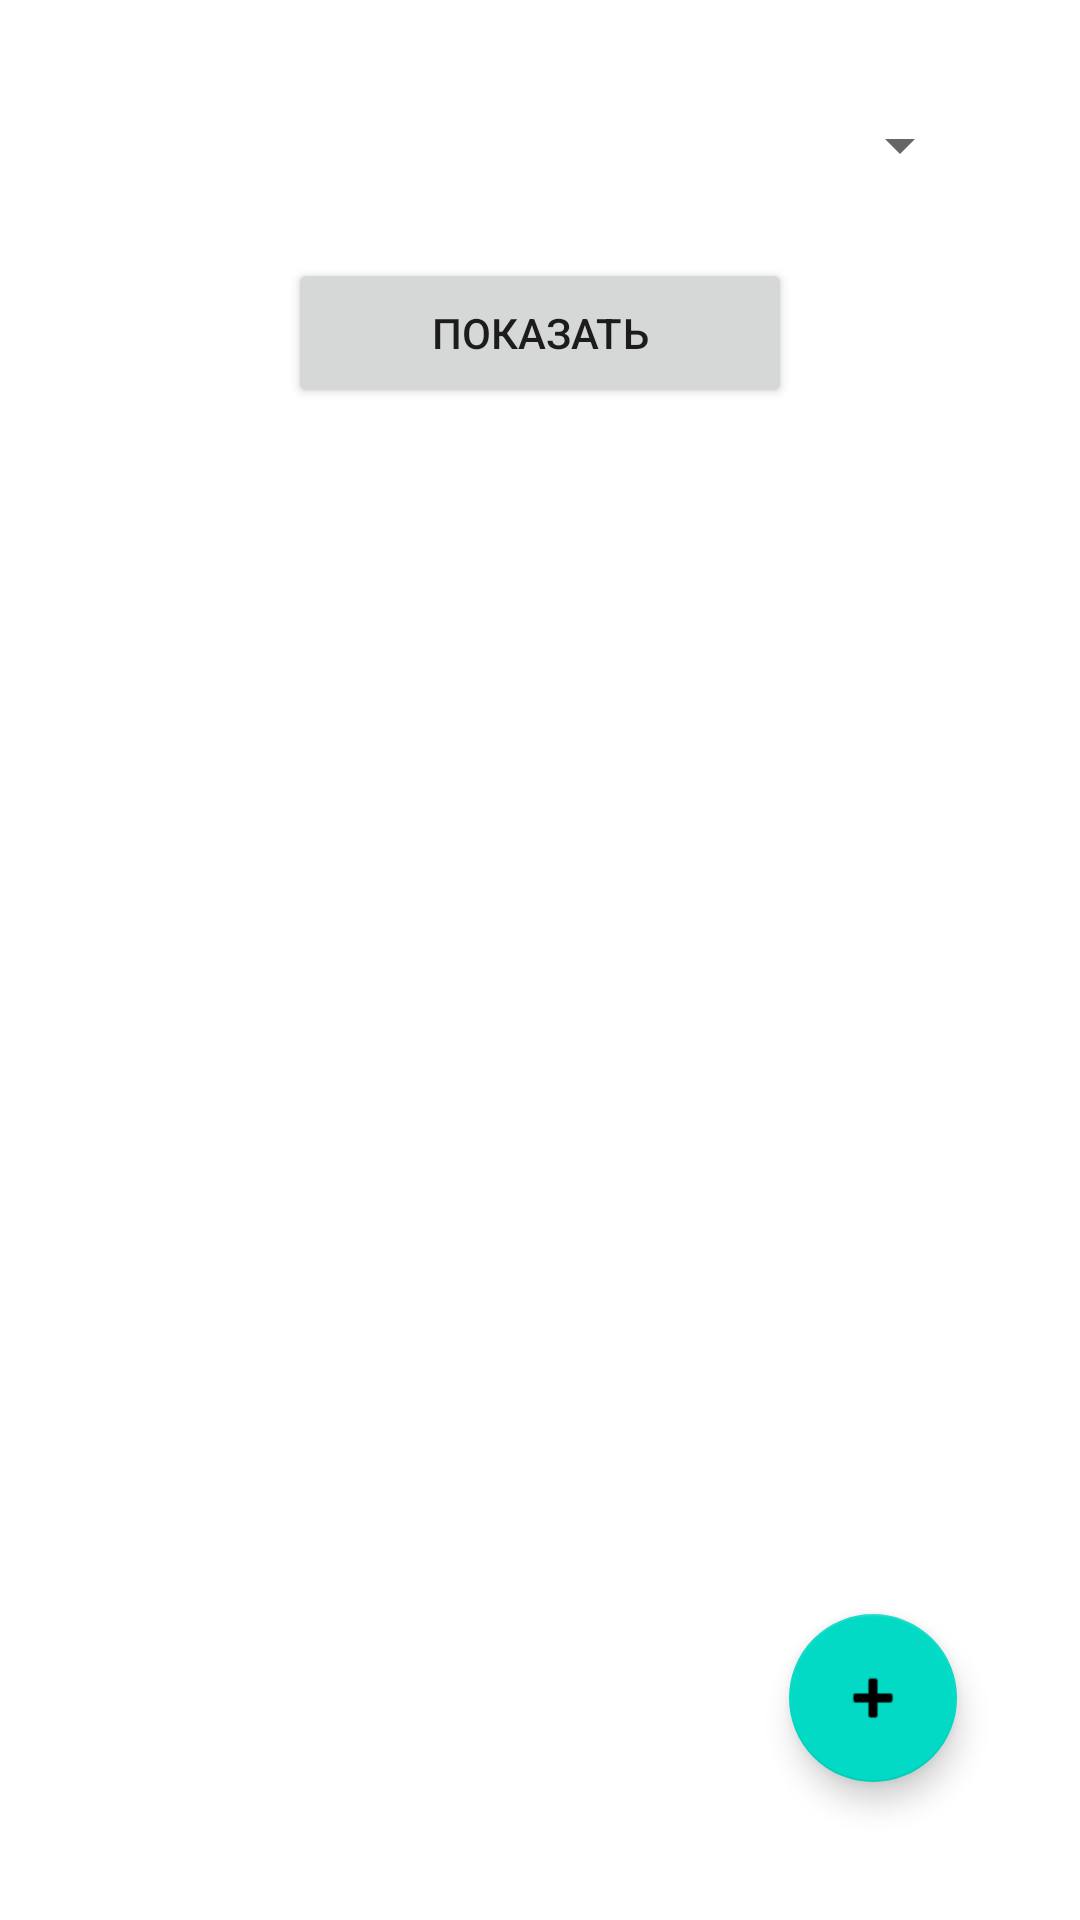

Reconstruct the res/layout file that produces this screen, plus the resources it refers to.
<!-- AndroidManifest.xml: application theme Theme.Unishop -->
<!-- res/layout/activity_main.xml -->
<?xml version="1.0" encoding="utf-8"?>
<RelativeLayout xmlns:android="http://schemas.android.com/apk/res/android"
    xmlns:app="http://schemas.android.com/apk/res-auto"
    android:layout_width="match_parent"
    android:layout_height="match_parent"
    android:paddingLeft="16dp"
    android:paddingTop="16dp"
    android:paddingRight="16dp"
    android:paddingBottom="16dp">

    <Spinner
        android:id="@+id/spinner"
        android:layout_width="333dp"
        android:layout_height="45dp"
        android:layout_alignParentStart="true"
        android:layout_alignParentTop="true"
        android:layout_alignParentEnd="true"
        android:layout_marginStart="20dp"
        android:layout_marginTop="10dp"
        android:layout_marginEnd="20dp" />

    <Button
        android:id="@+id/button"
        android:layout_width="201dp"
        android:layout_height="50dp"
        android:layout_below="@+id/spinner"
        android:layout_alignParentStart="true"
        android:layout_alignParentEnd="true"
        android:layout_marginStart="80dp"
        android:layout_marginTop="15dp"
        android:layout_marginEnd="80dp"
        android:text="Показать" />

    <ProgressBar
        android:id="@+id/progressBar3"
        style="?android:attr/progressBarStyle"
        android:layout_width="70dp"
        android:layout_height="70dp"
        android:layout_alignParentStart="true"
        android:layout_alignParentTop="true"
        android:layout_alignParentEnd="true"
        android:layout_marginStart="130dp"
        android:layout_marginTop="250dp"
        android:layout_marginEnd="130dp"
        android:visibility="invisible" />

    <com.google.android.material.floatingactionbutton.FloatingActionButton
        android:id="@+id/floatingActionButton"
        android:layout_width="72dp"
        android:layout_height="70dp"
        android:layout_alignParentEnd="true"
        android:layout_alignParentBottom="true"
        android:layout_marginEnd="25dp"
        android:layout_marginBottom="30dp"
        android:clickable="true"
        app:srcCompat="@android:drawable/ic_input_add" />

    <ScrollView
        android:layout_width="395dp"
        android:layout_height="584dp"
        android:layout_alignParentTop="true"
        android:layout_alignParentBottom="true"
        android:layout_marginTop="131dp"
        android:layout_marginBottom="16dp">

        <LinearLayout
            android:id="@+id/linearLayout"
            android:layout_width="match_parent"
            android:layout_height="wrap_content"
            android:orientation="vertical" />
    </ScrollView>


</RelativeLayout>
<!-- resources referenced by this layout -->
<resources>
  <style name="Theme.Unishop" parent="Theme.MaterialComponents.DayNight.DarkActionBar">
          
          <item name="colorPrimary">@color/purple_500</item>
          <item name="colorPrimaryVariant">@color/purple_700</item>
          <item name="colorOnPrimary">@color/white</item>
          
          <item name="colorSecondary">@color/teal_200</item>
          <item name="colorSecondaryVariant">@color/teal_700</item>
          <item name="colorOnSecondary">@color/black</item>
          
          <item name="android:statusBarColor">@color/black</item>
          
      </style>
  <!-- not gathered from this repository: default colours our renderer supplied (Android Studio template values) -->
  <color name="purple_500">#FF6200EE</color>
  <color name="purple_700">#FF3700B3</color>
  <color name="teal_200">#FF03DAC5</color>
  <color name="teal_700">#FF018786</color>
  <color name="black">#FF000000</color>
  <color name="white">#FFFFFFFF</color>
</resources>
